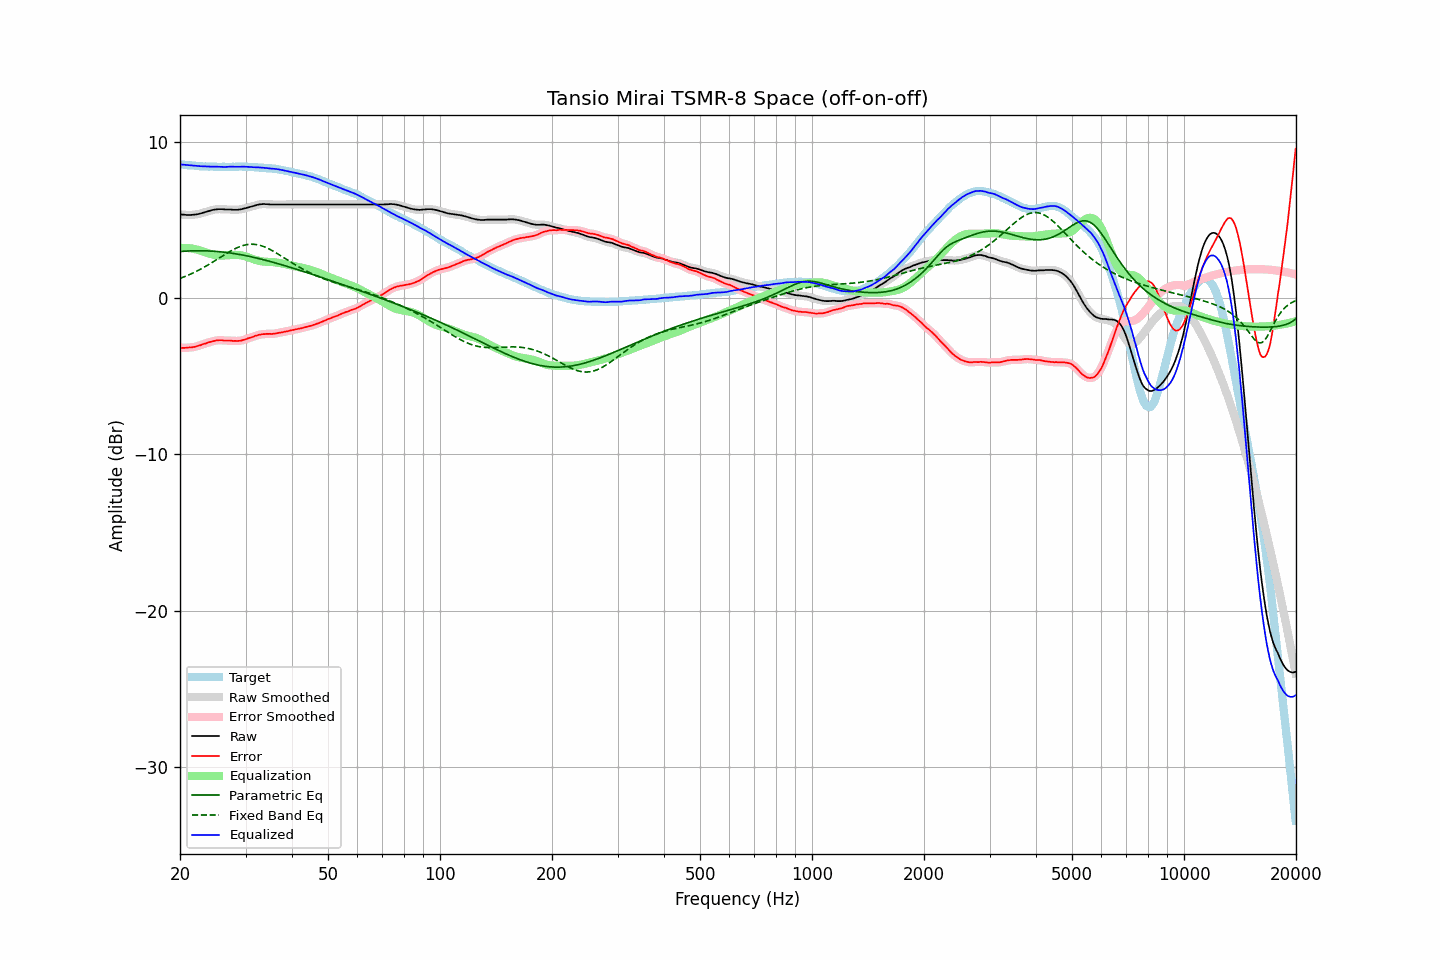

The file beside this chart, header and first rows:
frequency, raw, error, smoothed, error_smoothed, equalization, parametric_eq, fixed_band_eq, equalized_raw, equalized_smoothed, target
20.00, 5.35, -3.19, 5.35, -3.19, 3.18, 2.97, 1.24, 8.54, 8.54, 8.54
20.20, 5.33, -3.20, 5.34, -3.19, 3.19, 2.97, 1.28, 8.53, 8.53, 8.53
20.40, 5.32, -3.20, 5.32, -3.20, 3.19, 2.98, 1.32, 8.52, 8.52, 8.52
20.61, 5.31, -3.20, 5.31, -3.19, 3.19, 2.99, 1.36, 8.51, 8.51, 8.51
20.81, 5.30, -3.19, 5.31, -3.18, 3.19, 2.99, 1.41, 8.50, 8.50, 8.49
21.02, 5.30, -3.18, 5.30, -3.18, 3.19, 3.00, 1.45, 8.49, 8.49, 8.48
21.23, 5.30, -3.17, 5.30, -3.17, 3.18, 3.00, 1.50, 8.48, 8.48, 8.47
21.44, 5.30, -3.18, 5.31, -3.16, 3.16, 3.01, 1.54, 8.47, 8.47, 8.48
21.66, 5.31, -3.15, 5.31, -3.15, 3.15, 3.01, 1.59, 8.46, 8.46, 8.46
21.87, 5.32, -3.14, 5.32, -3.13, 3.13, 3.01, 1.64, 8.45, 8.45, 8.46
22.09, 5.33, -3.11, 5.34, -3.10, 3.10, 3.01, 1.69, 8.44, 8.44, 8.44
22.31, 5.35, -3.08, 5.35, -3.08, 3.08, 3.02, 1.74, 8.43, 8.43, 8.43
22.54, 5.37, -3.05, 5.38, -3.05, 3.05, 3.02, 1.79, 8.42, 8.42, 8.42
22.76, 5.40, -3.02, 5.40, -3.01, 3.01, 3.01, 1.85, 8.42, 8.42, 8.42
22.99, 5.43, -2.98, 5.43, -2.98, 2.98, 3.01, 1.91, 8.41, 8.41, 8.41
23.22, 5.46, -2.94, 5.46, -2.94, 2.94, 3.01, 1.96, 8.41, 8.41, 8.40
23.45, 5.49, -2.92, 5.49, -2.91, 2.91, 3.01, 2.02, 8.40, 8.40, 8.41
23.69, 5.52, -2.88, 5.52, -2.87, 2.87, 3.00, 2.08, 8.40, 8.40, 8.40
23.92, 5.56, -2.84, 5.56, -2.84, 2.84, 3.00, 2.14, 8.40, 8.40, 8.39
24.16, 5.58, -2.82, 5.59, -2.81, 2.81, 2.99, 2.20, 8.40, 8.40, 8.40
24.40, 5.61, -2.79, 5.61, -2.78, 2.78, 2.99, 2.27, 8.40, 8.39, 8.40
24.65, 5.63, -2.76, 5.64, -2.76, 2.76, 2.98, 2.33, 8.39, 8.39, 8.39
24.89, 5.65, -2.74, 5.65, -2.73, 2.74, 2.97, 2.39, 8.39, 8.39, 8.39
25.14, 5.66, -2.72, 5.67, -2.72, 2.73, 2.97, 2.46, 8.39, 8.39, 8.38
25.39, 5.67, -2.71, 5.67, -2.71, 2.72, 2.96, 2.52, 8.39, 8.39, 8.38
25.65, 5.67, -2.71, 5.68, -2.71, 2.71, 2.95, 2.59, 8.39, 8.39, 8.38
25.91, 5.67, -2.71, 5.67, -2.71, 2.71, 2.94, 2.65, 8.38, 8.38, 8.38
26.16, 5.66, -2.73, 5.66, -2.72, 2.71, 2.93, 2.72, 8.38, 8.38, 8.39
26.43, 5.65, -2.73, 5.66, -2.72, 2.72, 2.91, 2.78, 8.37, 8.37, 8.38
26.69, 5.65, -2.73, 5.66, -2.73, 2.72, 2.90, 2.85, 8.38, 8.38, 8.38
26.96, 5.65, -2.73, 5.65, -2.72, 2.73, 2.89, 2.91, 8.38, 8.38, 8.38
27.23, 5.65, -2.73, 5.65, -2.73, 2.74, 2.87, 2.97, 8.39, 8.39, 8.38
27.50, 5.64, -2.74, 5.64, -2.74, 2.74, 2.86, 3.02, 8.39, 8.39, 8.38
27.77, 5.63, -2.76, 5.64, -2.75, 2.75, 2.84, 3.08, 8.38, 8.39, 8.39
28.05, 5.63, -2.75, 5.63, -2.75, 2.75, 2.83, 3.13, 8.39, 8.38, 8.38
28.33, 5.63, -2.76, 5.63, -2.76, 2.75, 2.81, 3.18, 8.39, 8.39, 8.39
28.62, 5.63, -2.76, 5.64, -2.75, 2.75, 2.79, 3.23, 8.38, 8.39, 8.39
28.90, 5.65, -2.75, 5.65, -2.75, 2.74, 2.78, 3.27, 8.39, 8.39, 8.40
29.19, 5.66, -2.74, 5.67, -2.73, 2.72, 2.76, 3.31, 8.39, 8.39, 8.40
29.48, 5.69, -2.70, 5.69, -2.71, 2.70, 2.74, 3.34, 8.39, 8.39, 8.39
29.78, 5.71, -2.68, 5.72, -2.67, 2.67, 2.72, 3.37, 8.39, 8.39, 8.39
30.08, 5.74, -2.65, 5.74, -2.64, 2.64, 2.70, 3.39, 8.39, 8.39, 8.39
30.38, 5.77, -2.60, 5.77, -2.60, 2.61, 2.68, 3.41, 8.38, 8.38, 8.37
30.68, 5.80, -2.57, 5.80, -2.57, 2.57, 2.66, 3.42, 8.38, 8.38, 8.37
30.99, 5.83, -2.54, 5.83, -2.54, 2.53, 2.63, 3.43, 8.37, 8.37, 8.37
31.30, 5.86, -2.51, 5.87, -2.50, 2.50, 2.61, 3.43, 8.36, 8.36, 8.37
31.61, 5.89, -2.47, 5.89, -2.47, 2.46, 2.59, 3.43, 8.36, 8.35, 8.36
31.93, 5.92, -2.42, 5.92, -2.43, 2.43, 2.56, 3.42, 8.35, 8.35, 8.34
32.24, 5.95, -2.41, 5.95, -2.39, 2.40, 2.54, 3.40, 8.34, 8.35, 8.35
32.57, 5.97, -2.36, 5.97, -2.36, 2.37, 2.52, 3.38, 8.35, 8.34, 8.33
32.89, 5.98, -2.35, 5.99, -2.34, 2.35, 2.49, 3.35, 8.33, 8.34, 8.33
33.22, 5.99, -2.33, 6.00, -2.33, 2.33, 2.46, 3.32, 8.33, 8.33, 8.32
33.55, 6.00, -2.32, 6.00, -2.32, 2.32, 2.44, 3.28, 8.32, 8.32, 8.32
33.89, 5.99, -2.32, 6.00, -2.31, 2.31, 2.41, 3.24, 8.31, 8.31, 8.31
34.23, 5.99, -2.30, 5.99, -2.30, 2.31, 2.39, 3.20, 8.30, 8.30, 8.29
34.57, 5.98, -2.31, 5.98, -2.30, 2.30, 2.36, 3.15, 8.29, 8.29, 8.29
34.92, 5.97, -2.30, 5.98, -2.30, 2.30, 2.33, 3.10, 8.27, 8.28, 8.27
35.27, 5.97, -2.32, 5.97, -2.30, 2.29, 2.30, 3.04, 8.27, 8.27, 8.29
35.62, 5.97, -2.29, 5.97, -2.29, 2.29, 2.27, 2.99, 8.26, 8.26, 8.26
35.97, 5.97, -2.29, 5.97, -2.28, 2.28, 2.25, 2.93, 8.25, 8.25, 8.26
... 635 more rows
